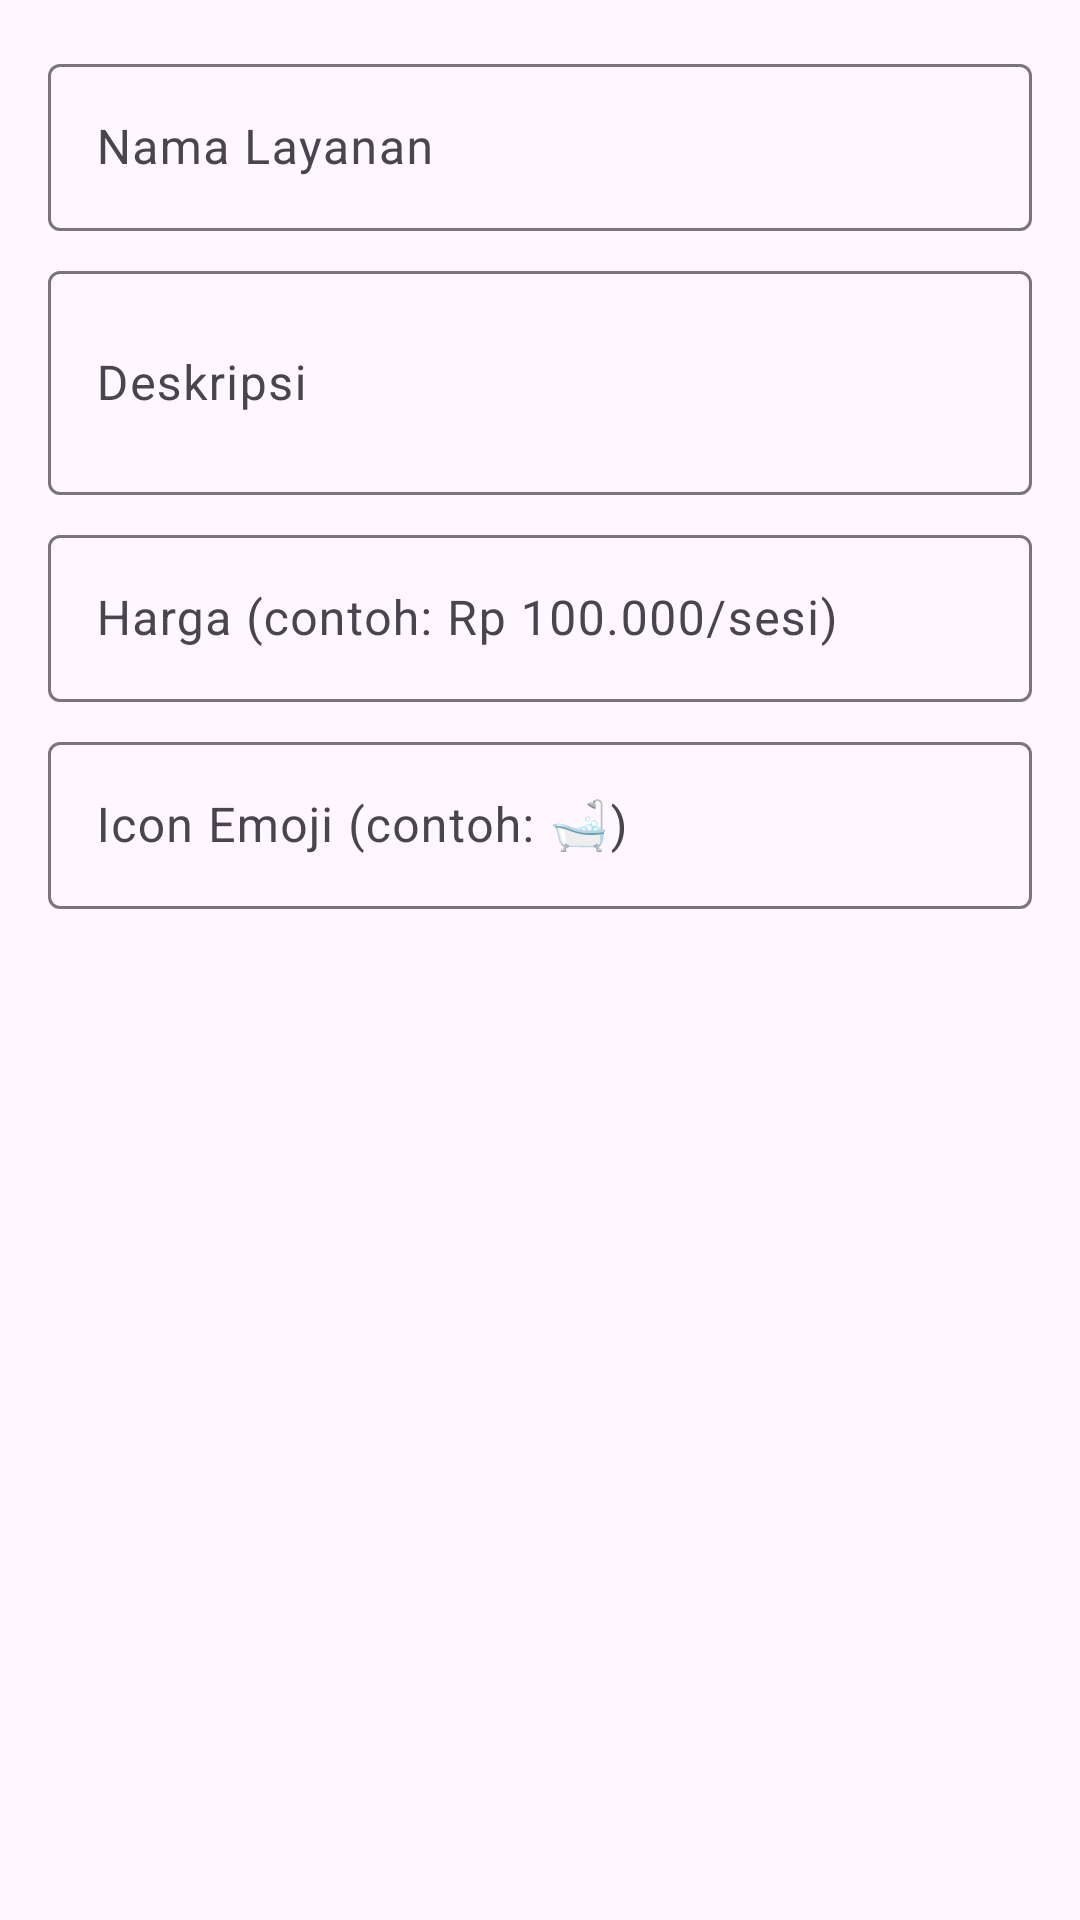

Here is an Android app screen rendered from its layout file. Give the layout XML and the strings, colors and styles it references.
<!-- AndroidManifest.xml: application theme Theme.Satwalaya -->
<!-- res/layout/dialog_layanan.xml -->
<?xml version="1.0" encoding="utf-8"?>
<ScrollView xmlns:android="http://schemas.android.com/apk/res/android"
    android:layout_width="match_parent"
    android:layout_height="wrap_content"
    android:padding="16dp">

    <LinearLayout
        android:layout_width="match_parent"
        android:layout_height="wrap_content"
        android:orientation="vertical">

        <com.google.android.material.textfield.TextInputLayout
            android:layout_width="match_parent"
            android:layout_height="wrap_content"
            android:hint="Nama Layanan">
            <com.google.android.material.textfield.TextInputEditText
                android:id="@+id/etNamaLayanan"
                android:layout_width="match_parent"
                android:layout_height="wrap_content"/>
        </com.google.android.material.textfield.TextInputLayout>

        <com.google.android.material.textfield.TextInputLayout
            android:layout_width="match_parent"
            android:layout_height="wrap_content"
            android:hint="Deskripsi"
            android:layout_marginTop="8dp">
            <com.google.android.material.textfield.TextInputEditText
                android:id="@+id/etDeskripsi"
                android:layout_width="match_parent"
                android:layout_height="wrap_content"
                android:minLines="2"/>
        </com.google.android.material.textfield.TextInputLayout>

        <com.google.android.material.textfield.TextInputLayout
            android:layout_width="match_parent"
            android:layout_height="wrap_content"
            android:hint="Harga (contoh: Rp 100.000/sesi)"
            android:layout_marginTop="8dp">
            <com.google.android.material.textfield.TextInputEditText
                android:id="@+id/etHarga"
                android:layout_width="match_parent"
                android:layout_height="wrap_content"/>
        </com.google.android.material.textfield.TextInputLayout>

        <com.google.android.material.textfield.TextInputLayout
            android:layout_width="match_parent"
            android:layout_height="wrap_content"
            android:hint="Icon Emoji (contoh: 🛁)"
            android:layout_marginTop="8dp">
            <com.google.android.material.textfield.TextInputEditText
                android:id="@+id/etIcon"
                android:layout_width="match_parent"
                android:layout_height="wrap_content"/>
        </com.google.android.material.textfield.TextInputLayout>

    </LinearLayout>
</ScrollView>
<!-- resources referenced by this layout -->
<resources>
  <style name="Theme.Satwalaya" parent="Base.Theme.Satwalaya" />
  <style name="Base.Theme.Satwalaya" parent="Theme.Material3.DayNight.NoActionBar">
          
          
      </style>
</resources>
